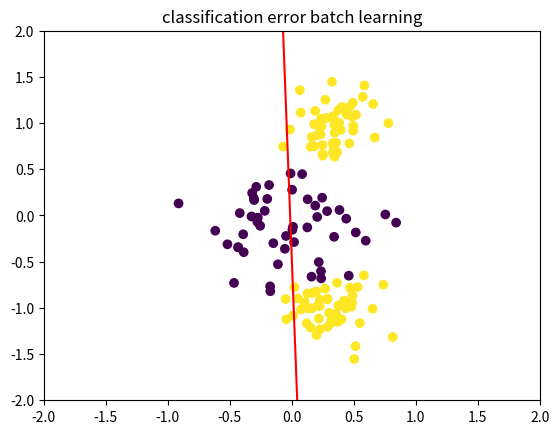

Recreate this plot in Python.
import numpy as np
import matplotlib.pyplot as plt


# patterns = input matrix (d_in x n+1) + 1 for bias term
# targets = output matrix of labels (d_out x n) (d_out = 1 in this case),
# for perceptron learning, targets should be 0,1,
# for delta rule, targets should be -1 or 1

class Single_layer:

    def __init__(self, num_data_points, input_dims, output_dims, use_bias=True, learning_rate=0.001):
        if use_bias:
            self.bias = 1
        else:
            self.bias = 0
        # self.patterns = np.ones((num_data_points+bias, input_dims))
        np.random.seed(0)
        self.weights = np.random.normal(0, 1, (1, input_dims + self.bias))
        self.learning_rate = learning_rate
        self.output = np.zeros((output_dims, num_data_points))
        self.errors = []

    def forward(self, data):

        output = np.dot(self.weights, data)
        # print(output)

        # threshold
        # output = np.where(output < 0, -1, 1)
        return output

    def perceptron_rule(self, data, output, targets):
        # weight update is x if positive class is misclassified as negative,
        # -x if negative class is misclassified as positive
        # thresholding:
        output = np.where(output < 0, 0, 1)
        weight_update = np.sum((targets - output) * data, axis=1)
        self.weights += self.learning_rate * weight_update
        misclassified = np.sum((targets - output) ** 2) / len(targets)
        return misclassified

    def delta_rule(self, data, output, targets):
        # print(output)
        # print(targets)
        error = targets - output
        # print(error)
        weight_update = np.dot(error, np.transpose(data))
        self.weights += self.learning_rate * weight_update
        return np.sum(error**2)/2

    def training_perceptron_rule(self, data, targets, epochs=100):
        if self.bias == 1:
            ones = np.ones((1, data.shape[1]))
            data = np.concatenate((data, ones), axis=0)
        # epochs = 20
        d_error = 1000
        old_error = 1000
        epoch = 1
        while epoch < epochs or d_error > 0.01:
            output = self.forward(data)
            error = self.perceptron_rule(data, output, targets)
            print("training epoch " + str(epoch), "error: ", error)
            d_error = abs(old_error - error)
            old_error = error
            epoch += 1
        self.output = output

    def training_delta_rule(self, data, targets, epochs=200, batch_learning=True):
        if self.bias == 1:
            ones = np.ones((1, data.shape[1]))
            data = np.concatenate((data, ones), axis=0)
        epoch = 1
        d_err = 1000
        old_err = 1000

        if batch_learning:

            for e in range(epochs):
                output = self.forward(data)

                error = self.delta_rule(data, output, targets)
                self.errors.append(error)
                d_err = abs(old_err - error)
                old_err = error
                print("training epoch: ", epoch, error)
                epoch = epoch + 1
                if d_err <= 0.01:
                    break

        else:
            while epoch < epochs:
                tot_err = 0
                for sample in range(data.shape[1]):
                    input = np.reshape(data[:, sample], (data.shape[0], 1))
                    output = self.forward(input)
                    error = self.delta_rule(input, output, targets[sample])
                    tot_err += error ** 2
                tot_err = tot_err[0]/2
                #tot_err = tot_err[0]
                print(tot_err)
                if epoch > 1:
                    old_err = self.errors[-1]
                    d_err = abs(old_err - tot_err)
                if d_err <= 0.01:
                    break
                self.errors.append(tot_err)
                print("epoch", epoch, "error: ", tot_err)
                epoch += 1



'''n = 100
mA = [0.8, 0.5]
sigmaA = 1
mB = [-0.8, 0.0]
sigmaB = 1
classA = np.ndarray(shape=(2,n))
classB = np.ndarray(shape=(2,n))
classA[0,:] = np.random.normal(0,1,(1,n)) * sigmaA + mA[0]
classA[1,:] = np.random.normal(0,1,(1,n)) + sigmaA + mA[1]
classB[0,:] = np.random.normal(0,1,(1,n)) * sigmaB + mB[0]
classB[1,:] = np.random.normal(0,1,(1,n)) * sigmaB + mB[1]
data = np.concatenate((classA, classB), axis=1)
targets_for_perceptron = np.array([1 for i in range(n)] + [0 for i in range(n)])
targets = np.array([1 for i in range(n)] + [-1 for i in range(n)])
targets1 = targets_for_perceptron.reshape(1,-1)
data_targets = np.concatenate((data, targets1), axis=0)
np.random.shuffle(data_targets.transpose())
data = data_targets[:2,:]
targets = data_targets[2,:]'''

n = 100
mA = [1.0, 0.3]
mB = [0.0, -0.1]
sigmaA = 0.2
sigmaB = 0.3
classA = np.ndarray(shape=(2,n))
classB = np.ndarray(shape=(2, n))
classA1 = np.random.normal(0,1,(1, int(0.5*n))) * sigmaA -mA[0]
classA2 = np.random.normal(0,1,(1, int(0.5*n))) * sigmaA + mA[0]
classA[0,:] = np.concatenate((classA1, classA2), axis=1)
classA[1,:] = np.random.normal(0,1,(1,n)) * sigmaA + mA[1]
classB[0,:] = np.random.normal(0,1,(1,n)) * sigmaB + mB[0]
classB[1,:] = np.random.normal(0,1,(1,n)) * sigmaB + mB[1]
np.random.shuffle(classA)
np.random.shuffle(classB)
#subsample
classAneg = []
classApos = []
'''for a in range(classA.shape[1]):
    val = classA[:, a]
    if val[0] < 0:
        classAneg.append(val)
    elif val[0] > 0:
        classApos.append(val)
a = len(classAneg)
b = len(classApos)
classAbias_neg = np.array(classAneg[:int(0.8*len(classAneg))])
classAbias_pos = np.array(classApos[:int(0.2*len(classApos))])
classAbias = np.concatenate((classAbias_neg, classAbias_pos), axis=0)'''
classAsub = classA[:,:50]
classBsub = classB[:,:50]
print(classAsub.shape)
targets = np.array([1 for i in range(n)] + [-1 for i in range(50)])
print(targets.shape)
data = np.concatenate((classA, classBsub),axis=1)
print(data.shape)

#subsample
#data_targets = np.concatenate((data, targets.reshape(1,-1)), axis=0)

#print(data_targets.shape)


single = Single_layer(100, 2, 1)
single.training_delta_rule(data, targets)
#print(targets)
print(single.weights)
weights = single.weights
x_range = np.linspace(2,-2,200)
#y_range = -weights[:,0]/weights[:,1]*x_range
y_range = -(weights[:,2]/weights[:,1])/(weights[:,2]/weights[:,0])*x_range - weights[:,2]/weights[:,1]
plt.scatter(data[0], data[1], c=targets)
plt.axis([-2,2,-2,2])
plt.title("Delta rule batch learning, bias")

plt.plot(x_range, y_range, c="r")
plt.show()
epochs = np.arange(int(len(single.errors)))
#print(epochs)
#print(single2.errors)
#print(epochs)
plt.plot(epochs, single.errors)
plt.title("classification error batch learning")
plt.show()

